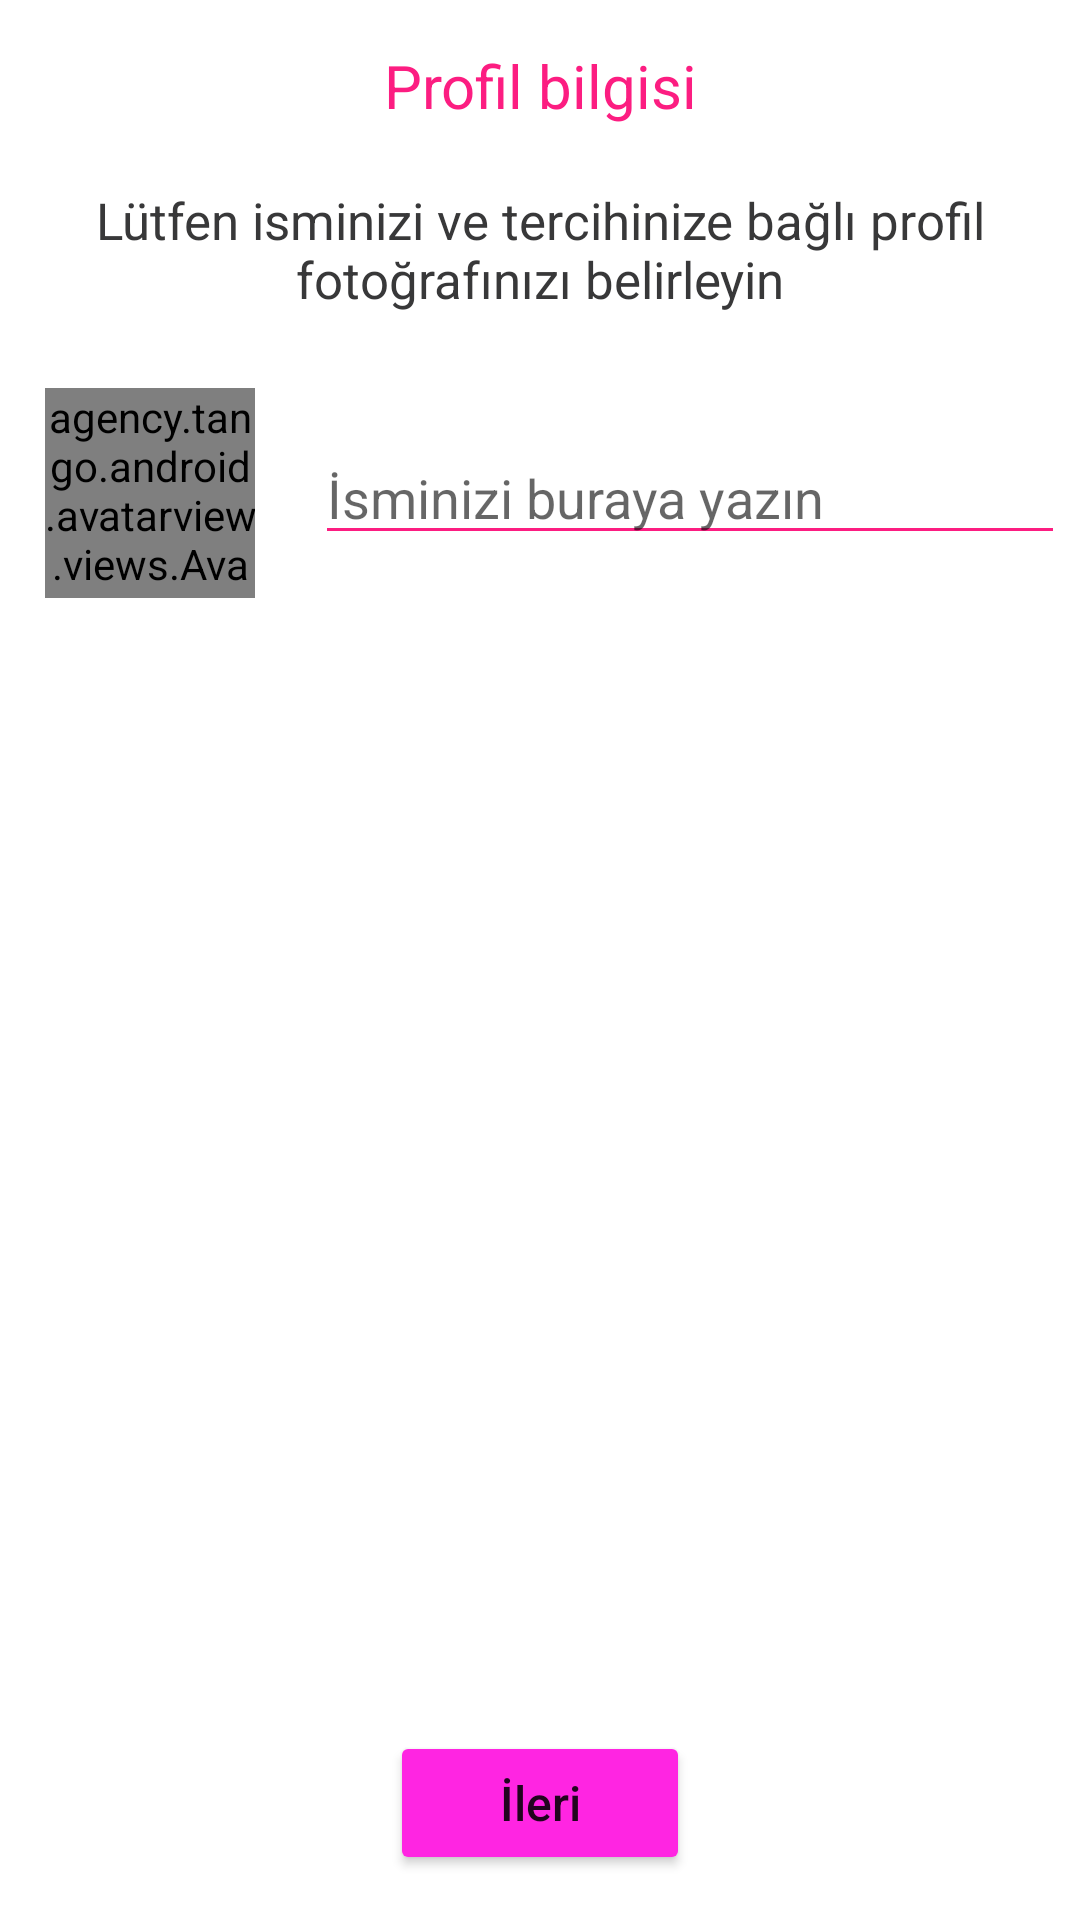

Layout XML and referenced resources for this Android screen:
<!-- AndroidManifest.xml: application theme Theme.WhatsappClone -->
<!-- res/layout/fragment_profile.xml -->
<?xml version="1.0" encoding="utf-8"?>
<androidx.constraintlayout.widget.ConstraintLayout xmlns:android="http://schemas.android.com/apk/res/android"
    xmlns:app="http://schemas.android.com/apk/res-auto"
    xmlns:bind="http://schemas.android.com/tools"
    xmlns:tools="http://schemas.android.com/tools"
    android:layout_width="match_parent"
    android:layout_height="match_parent"
    tools:context=".ui.login.VerifiedPhoneFragment">

    <TextView
        android:id="@+id/profile_text"
        android:layout_width="wrap_content"
        android:layout_height="wrap_content"
        android:layout_margin="15dp"
        android:isScrollContainer="true"
        android:text="Profil bilgisi"
        android:textAlignment="center"
        android:textColor="@color/green_dark"
        android:textSize="20sp"
        app:layout_constraintEnd_toEndOf="parent"
        app:layout_constraintStart_toStartOf="parent"
        app:layout_constraintTop_toTopOf="parent" />

    <TextView
        android:id="@+id/wp_dang"
        android:layout_width="wrap_content"
        android:layout_height="wrap_content"
        android:layout_margin="10dp"
        android:isScrollContainer="true"
        android:padding="10dp"
        android:text="Lütfen isminizi ve tercihinize bağlı profil fotoğrafınızı belirleyin"
        android:textAlignment="center"
        android:textColor="@color/off_black"
        android:textSize="17sp"
        app:layout_constraintEnd_toEndOf="parent"
        app:layout_constraintStart_toStartOf="parent"
        app:layout_constraintTop_toBottomOf="@id/profile_text" />


    <LinearLayout
        android:layout_width="match_parent"
        android:layout_height="wrap_content"
        android:gravity="center"
        android:isScrollContainer="true"
        android:orientation="horizontal"
        app:layout_constraintLeft_toLeftOf="parent"
        app:layout_constraintTop_toBottomOf="@+id/wp_dang">


        <agency.tango.android.avatarview.views.AvatarView
            android:id="@+id/profile_photo"
            android:layout_width="70dp"
            android:layout_height="70dp"
            android:layout_margin="15dp"
            android:background="?attr/selectableItemBackgroundBorderless"
            android:isScrollContainer="true"
            android:src="@drawable/profile_placeholder"
            app:layout_constraintLeft_toLeftOf="parent"
            app:layout_constraintTop_toBottomOf="@+id/wp_dang"
            bind:av_text_size_percentage="40" />


        <LinearLayout
            android:layout_width="match_parent"
            android:layout_height="wrap_content"
            android:animateLayoutChanges="true"
            android:orientation="vertical">

            <androidx.appcompat.widget.AppCompatEditText
                android:id="@+id/edit_name"
                android:layout_width="match_parent"
                android:layout_height="wrap_content"
                android:layout_margin="5dp"
                android:backgroundTint="@color/green_dark"
                android:hint="İsminizi buraya yazın"
                android:isScrollContainer="true" />

            <TextView
                android:id="@+id/edittext_empty_warning"
                android:visibility="gone"
                android:textColor="@color/green_darkest"
                android:layout_marginLeft="5dp"
                android:layout_width="wrap_content"
                android:layout_height="wrap_content"
                android:text="Lütfen isminizi giriniz!" />

        </LinearLayout>


    </LinearLayout>


    <Button
        android:id="@+id/ok_button"
        android:layout_width="100dp"
        android:layout_height="wrap_content"
        android:layout_margin="15dp"
        android:backgroundTint="@color/green"
        android:isScrollContainer="true"
        android:text="İleri"
        android:textAllCaps="false"
        android:textSize="16sp"
        app:layout_constraintBottom_toBottomOf="parent"
        app:layout_constraintEnd_toEndOf="parent"
        app:layout_constraintStart_toStartOf="parent" />


</androidx.constraintlayout.widget.ConstraintLayout>
<!-- resources referenced by this layout -->
<resources>
  <color name="green">#ff25e2</color>
  <color name="green_dark">#fc1d81</color>
  <color name="green_darkest">#ac1c99</color>
  <color name="off_black">#383839</color>
  <!-- drawable profile_placeholder: png bitmap (drawable, 16004 bytes) -->
  <style name="Theme.WhatsappClone" parent="Theme.MaterialComponents.Light.NoActionBar">
          
          <item name="colorPrimary">@color/purple_500</item>
          <item name="colorPrimaryVariant">@color/purple_700</item>
          <item name="colorOnPrimary">@color/white</item>
          
          <item name="colorSecondary">@color/green_dark</item>
          <item name="colorSecondaryVariant">@color/teal_700</item>
          <item name="colorOnSecondary">@color/black</item>
          
          <item name="android:statusBarColor" tools:targetApi="l">?attr/colorPrimaryVariant</item>
          
      </style>
  <color name="purple_500">#ac1c99</color>
  <color name="purple_700">#ac1c99</color>
  <color name="white">#FFFFFFFF</color>
  <color name="teal_700">#fc1d81</color>
  <color name="black">#FF000000</color>
</resources>
